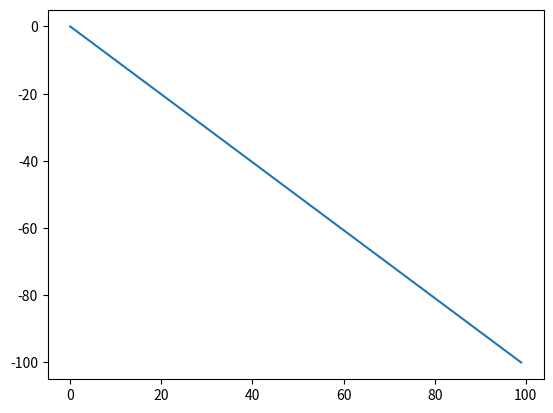

Python code for this plot:
# -*- coding: utf-8 -*-
"""
Created on Sat Jun  1 14:01:17 2019

@author: Electronica
"""
import numpy as np
import matplotlib.pyplot as plt

t=np.linspace(0,100,100)
plt.figure()
plt.plot(-t)
